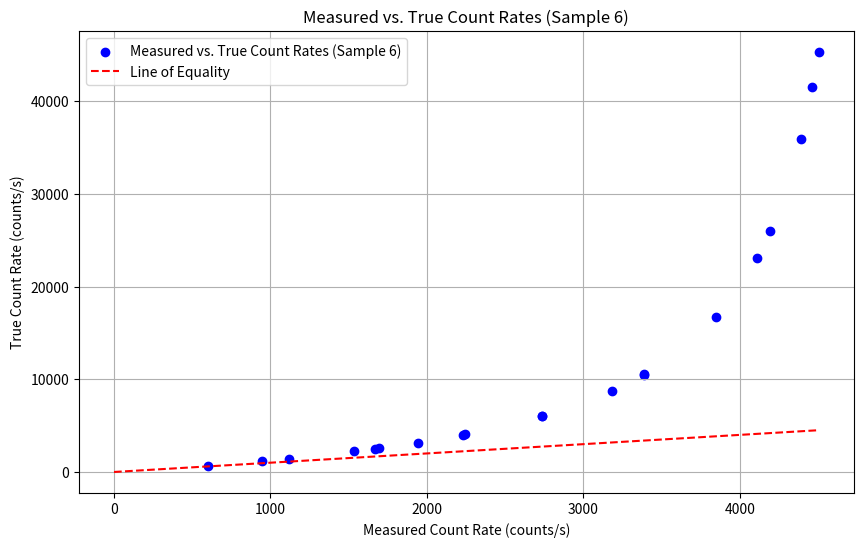

Recreate this plot in Python.
import matplotlib.pyplot as plt
import numpy as np

# Given data for Sample 6 measured counts (considered as true counts approximation for other samples)
# Example measured counts for Sample 6 (counts/10s) from the document
sample_6_counts = {
    "Shelf 1": 45029,
    "Shelf 2": 41086,
    "Shelf 3": 31847,
    "Shelf 4": 22452,
}

# Dead time of GM counter (assuming tau = 200 microseconds = 0.0002 s)
tau = 0.0002

# Conversion of counts to count rate (per second)
sample_6_rate = {shelf: count / 10.0 for shelf, count in sample_6_counts.items()}

# Data for other samples (counts/10s) from the document
sample_counts = {
    "Sample 1": {"Shelf 1": 33891, "Shelf 2": 16946, "Shelf 3": 9431, "Shelf 4": 6002},
    "Sample 2": {"Shelf 1": 41940, "Shelf 2": 27330, "Shelf 3": 16700, "Shelf 4": 11202},
    "Sample 3": {"Shelf 1": 43895, "Shelf 2": 33848, "Shelf 3": 22331, "Shelf 4": 15344},
    "Sample 4": {"Shelf 1": 44630, "Shelf 2": 38470, "Shelf 3": 27343, "Shelf 4": 19414},
    "Sample 5": {"Shelf 1": 45029, "Shelf 2": 41086, "Shelf 3": 31847, "Shelf 4": 22452},
}

# Calculate true count rates using the dead time correction
true_rates = {}
measured_rates = []  # Collecting measured rates for plotting
corrected_rates = []  # Collecting corrected rates for plotting

for sample, counts_per_shelf in sample_counts.items():
    true_rates[sample] = {}
    for shelf, count in counts_per_shelf.items():
        measured_rate = count / 10.0  # Convert to counts per second
        corrected_rate = measured_rate / (1 - (measured_rate * tau))  # Dead time correction formula

        # Storing results
        true_rates[sample][shelf] = corrected_rate
        measured_rates.append(measured_rate)
        corrected_rates.append(corrected_rate)

# Plotting measured vs. true count rates
plt.figure(figsize=(10, 6))
plt.scatter(measured_rates, corrected_rates, color='b', label='Measured vs. True Count Rates (Sample 6)')
plt.plot([0, max(measured_rates)], [0, max(measured_rates)], 'r--', label='Line of Equality')
plt.xlabel('Measured Count Rate (counts/s)')
plt.ylabel('True Count Rate (counts/s)')
plt.title('Measured vs. True Count Rates (Sample 6)')
plt.legend()
plt.grid(True)
plt.show()
plt.savefig('measured_vs_true_count_rates.png')